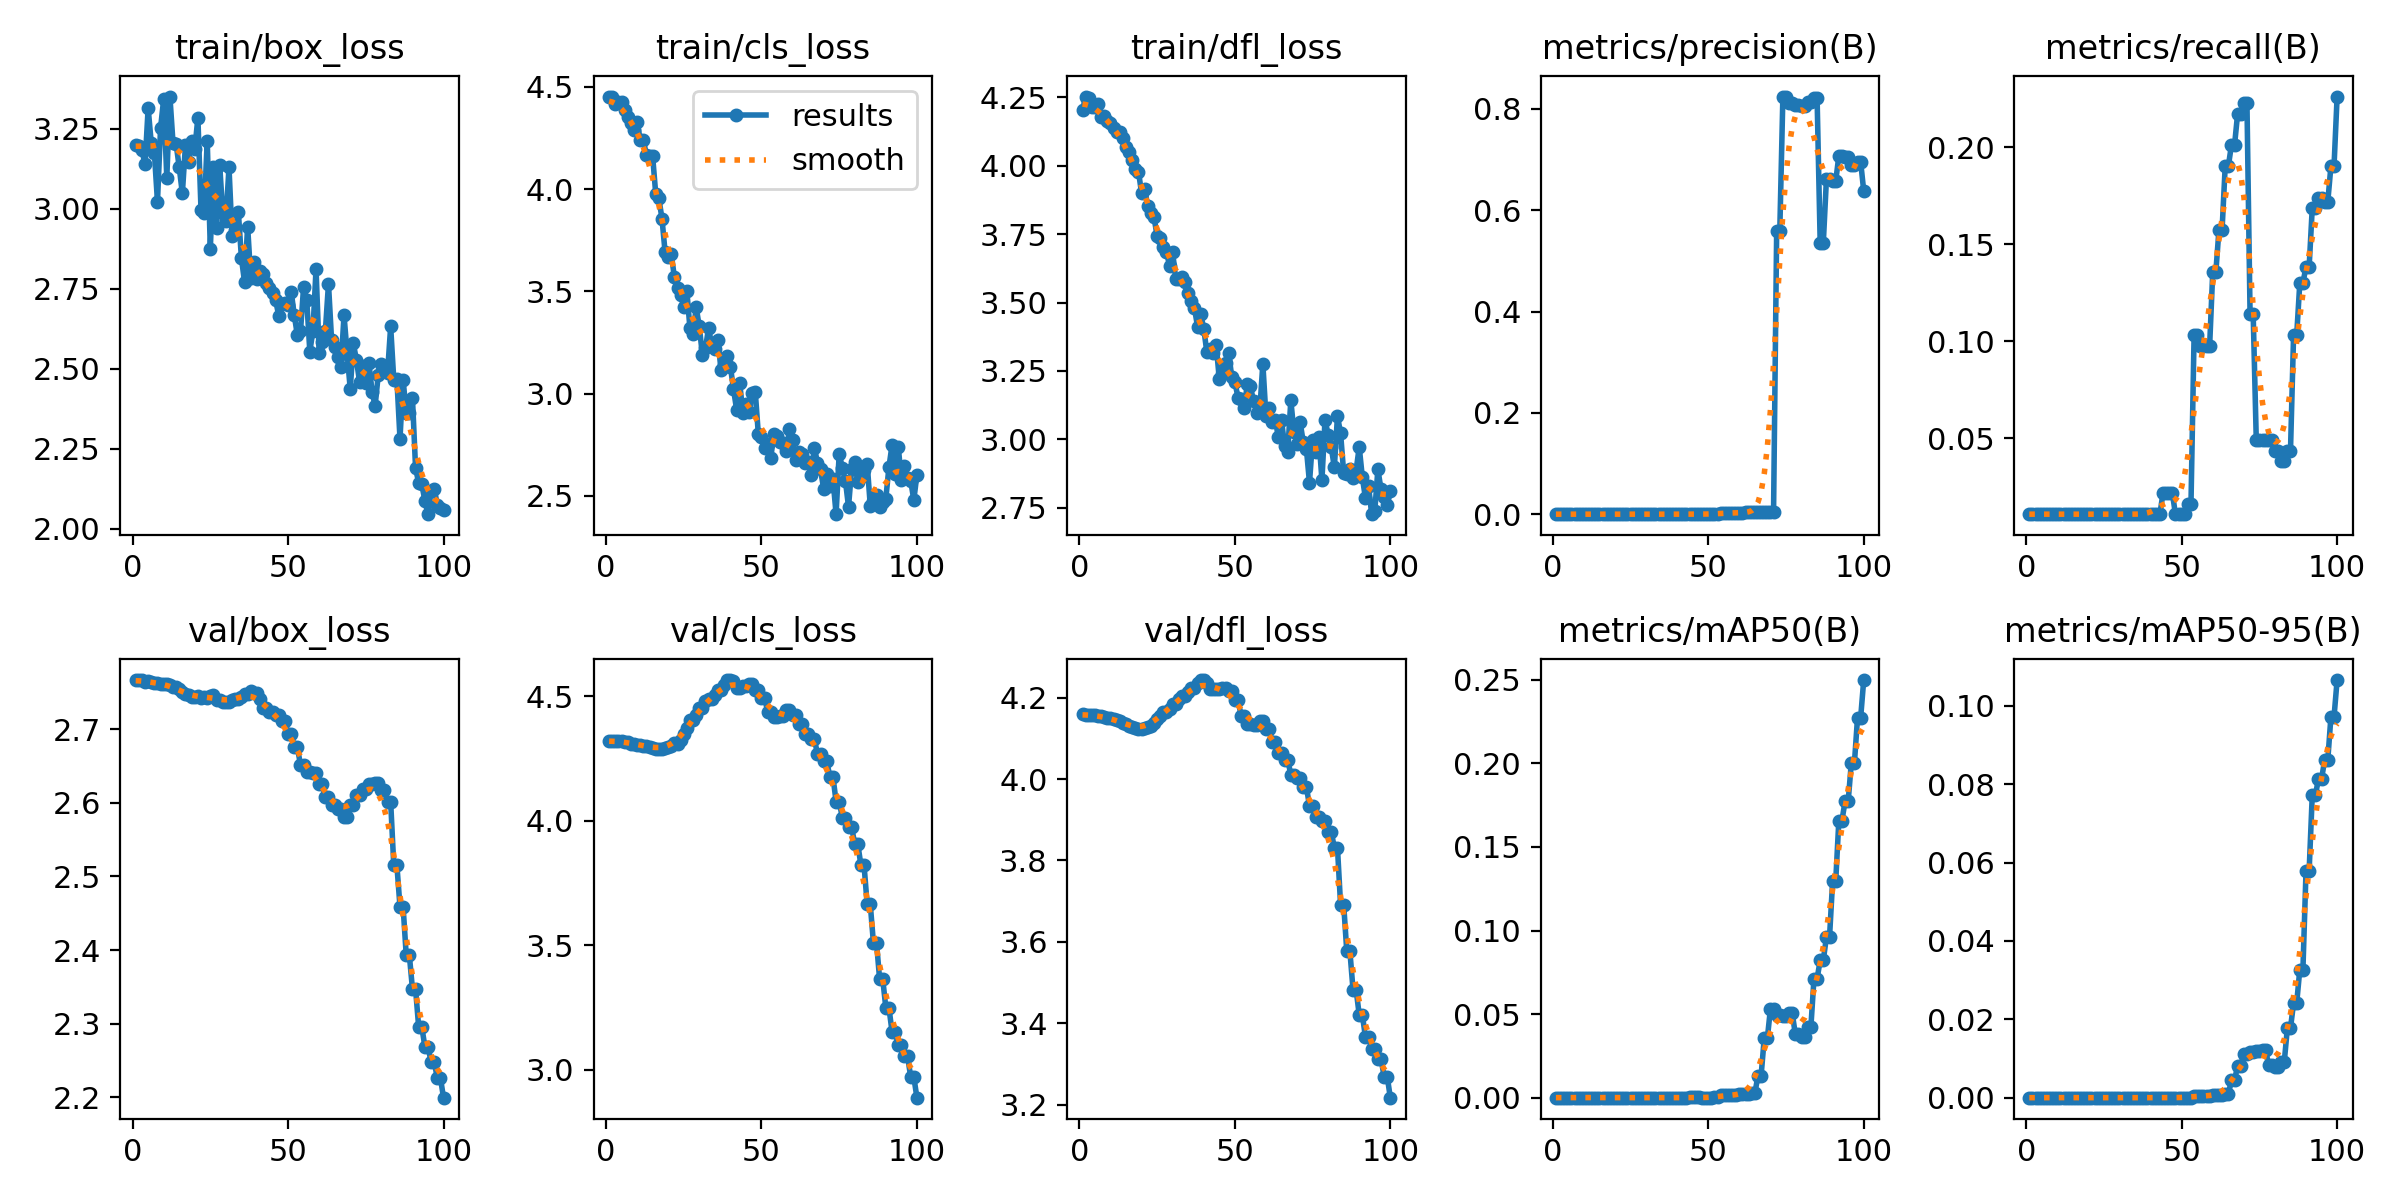

Data behind this chart, as committed beside it:
epoch, train/box_loss, train/cls_loss, train/dfl_loss, metrics/precision(B), metrics/recall(B), metrics/mAP50(B), metrics/mAP50-95(B), val/box_loss, val/cls_loss, val/dfl_loss, lr/pg0, lr/pg1, lr/pg2
1, 3.199, 4.449, 4.202, 0.00018, 0.01087, 9e-05, 1e-05, 2.767, 4.321, 4.159, 1.25e-05, 1.25e-05, 1.25e-05
2, 3.197, 4.453, 4.253, 0.00018, 0.01087, 0.0001, 1e-05, 2.767, 4.321, 4.158, 3.7129e-05, 3.7129e-05, 3.7129e-05
3, 3.183, 4.416, 4.249, 0.00018, 0.01087, 0.00012, 1e-05, 2.766, 4.318, 4.158, 6.1263e-05, 6.1263e-05, 6.1263e-05
4, 3.139, 4.427, 4.215, 0.00018, 0.01087, 0.00013, 1e-05, 2.765, 4.319, 4.157, 8.4901e-05, 8.4901e-05, 8.4901e-05
5, 3.315, 4.427, 4.213, 0.00018, 0.01087, 0.00018, 2e-05, 2.765, 4.318, 4.157, 0.000108, 0.000108, 0.000108
6, 3.205, 4.389, 4.224, 0.00018, 0.01087, 0.00012, 1e-05, 2.764, 4.315, 4.155, 0.0001307, 0.0001307, 0.0001307
7, 3.176, 4.356, 4.176, 0.00018, 0.01087, 0.00013, 1e-05, 2.763, 4.314, 4.154, 0.0001529, 0.0001529, 0.0001529
8, 3.022, 4.326, 4.18, 0.00018, 0.01087, 0.00012, 1e-05, 2.762, 4.309, 4.152, 0.0001745, 0.0001745, 0.0001745
9, 3.254, 4.287, 4.162, 0.00018, 0.01087, 0.00013, 3e-05, 2.762, 4.31, 4.151, 0.0001957, 0.0001957, 0.0001957
10, 3.343, 4.33, 4.155, 0.00018, 0.01087, 0.00012, 1e-05, 2.761, 4.305, 4.149, 0.0002163, 0.0002163, 0.0002163
11, 3.097, 4.241, 4.139, 0.00018, 0.01087, 0.00015, 3e-05, 2.761, 4.306, 4.147, 0.0002365, 0.0002365, 0.0002365
12, 3.351, 4.242, 4.124, 0.00019, 0.01087, 0.00018, 2e-05, 2.76, 4.301, 4.144, 0.0002562, 0.0002562, 0.0002562
13, 3.206, 4.168, 4.122, 0.00018, 0.01087, 0.00018, 4e-05, 2.757, 4.298, 4.141, 0.0002754, 0.0002754, 0.0002754
14, 3.203, 4.163, 4.103, 0.00019, 0.01087, 0.00017, 3e-05, 2.757, 4.295, 4.138, 0.0002941, 0.0002941, 0.0002941
15, 3.13, 4.161, 4.068, 0.00019, 0.01087, 0.00017, 3e-05, 2.754, 4.291, 4.135, 0.0003123, 0.0003123, 0.0003123
16, 3.048, 3.977, 4.049, 0.00019, 0.01087, 0.00011, 1e-05, 2.75, 4.29, 4.131, 0.00033, 0.00033, 0.00033
17, 3.199, 3.955, 4.022, 0.00018, 0.01087, 0.00013, 1e-05, 2.747, 4.288, 4.128, 0.0003472, 0.0003472, 0.0003472
18, 3.148, 3.857, 3.988, 0.00019, 0.01087, 0.00012, 1e-05, 2.746, 4.287, 4.124, 0.0003639, 0.0003639, 0.0003639
19, 3.211, 3.693, 3.978, 0.00018, 0.01087, 0.00013, 1e-05, 2.744, 4.29, 4.123, 0.0003801, 0.0003801, 0.0003801
20, 3.187, 3.668, 3.9, 0.00018, 0.01087, 0.00012, 1e-05, 2.744, 4.295, 4.123, 0.0003958, 0.0003958, 0.0003958
21, 3.285, 3.683, 3.913, 0.00018, 0.01087, 0.00012, 1e-05, 2.745, 4.301, 4.126, 0.000411, 0.000411, 0.000411
22, 2.997, 3.569, 3.852, 0.00018, 0.01087, 0.00012, 1e-05, 2.743, 4.31, 4.128, 0.0004258, 0.0004258, 0.0004258
23, 2.989, 3.516, 3.827, 0.00018, 0.01087, 0.00012, 1e-05, 2.743, 4.308, 4.131, 0.00044, 0.00044, 0.00044
24, 3.213, 3.484, 3.813, 0.00019, 0.01087, 0.00011, 1e-05, 2.743, 4.325, 4.138, 0.0004537, 0.0004537, 0.0004537
25, 2.876, 3.425, 3.741, 0.00019, 0.01087, 0.00011, 1e-05, 2.745, 4.349, 4.149, 0.000467, 0.000467, 0.000467
26, 3.132, 3.503, 3.735, 0.00019, 0.01087, 0.00011, 1e-05, 2.746, 4.371, 4.156, 0.0004797, 0.0004797, 0.0004797
27, 2.94, 3.319, 3.705, 0.00019, 0.01087, 0.00011, 1e-05, 2.74, 4.403, 4.165, 0.000492, 0.000492, 0.000492
28, 3.138, 3.291, 3.687, 0.00019, 0.01087, 0.00011, 1e-05, 2.74, 4.403, 4.165, 0.0005037, 0.0005037, 0.0005037
29, 2.986, 3.422, 3.633, 0.00019, 0.01087, 0.00011, 1e-05, 2.738, 4.426, 4.173, 0.000515, 0.000515, 0.000515
30, 2.963, 3.329, 3.683, 0.00019, 0.01087, 0.00011, 1e-05, 2.737, 4.452, 4.185, 0.0005258, 0.0005258, 0.0005258
31, 3.13, 3.19, 3.585, 0.00019, 0.01087, 0.00011, 1e-05, 2.737, 4.452, 4.185, 0.000536, 0.000536, 0.000536
32, 2.914, 3.222, 3.586, 0.00019, 0.01087, 0.0001, 1e-05, 2.739, 4.48, 4.197, 0.0005458, 0.0005458, 0.0005458
33, 2.933, 3.324, 3.594, 0.00019, 0.01087, 0.00012, 1e-05, 2.74, 4.49, 4.204, 0.0005551, 0.0005551, 0.0005551
34, 2.991, 3.234, 3.574, 0.00019, 0.01087, 0.00012, 1e-05, 2.74, 4.49, 4.204, 0.0005639, 0.0005639, 0.0005639
35, 2.846, 3.218, 3.536, 0.00019, 0.01087, 0.00011, 1e-05, 2.744, 4.504, 4.213, 0.0005722, 0.0005722, 0.0005722
36, 2.772, 3.262, 3.507, 0.00019, 0.01087, 0.00012, 1e-05, 2.748, 4.523, 4.223, 0.00058, 0.00058, 0.00058
37, 2.945, 3.115, 3.48, 0.00019, 0.01087, 0.00012, 1e-05, 2.748, 4.523, 4.223, 0.0005873, 0.0005873, 0.0005873
38, 2.784, 3.142, 3.412, 0.00019, 0.01087, 0.00012, 1e-05, 2.752, 4.544, 4.235, 0.0005941, 0.0005941, 0.0005941
39, 2.835, 3.183, 3.458, 0.00019, 0.01087, 0.00011, 1e-05, 2.749, 4.564, 4.243, 0.0006004, 0.0006004, 0.0006004
40, 2.78, 3.133, 3.405, 0.00019, 0.01087, 0.00011, 1e-05, 2.749, 4.564, 4.243, 0.0006062, 0.0006062, 0.0006062
41, 2.806, 3.024, 3.318, 0.00019, 0.01087, 0.0001, 1e-05, 2.741, 4.559, 4.237, 0.0006115, 0.0006115, 0.0006115
42, 2.796, 2.923, 3.332, 0.00019, 0.01087, 0.0001, 1e-05, 2.73, 4.534, 4.221, 0.0006164, 0.0006164, 0.0006164
43, 2.767, 3.054, 3.317, 0.00019, 0.01087, 0.0001, 1e-05, 2.73, 4.534, 4.221, 0.0006207, 0.0006207, 0.0006207
44, 2.751, 2.908, 3.344, 0.00038, 0.02174, 0.00021, 3e-05, 2.723, 4.543, 4.221, 0.0006245, 0.0006245, 0.0006245
45, 2.735, 2.95, 3.22, 0.00038, 0.02174, 0.00021, 3e-05, 2.723, 4.543, 4.221, 0.0006279, 0.0006279, 0.0006279
46, 2.715, 2.908, 3.241, 0.00038, 0.02174, 0.00021, 3e-05, 2.719, 4.548, 4.223, 0.0006307, 0.0006307, 0.0006307
47, 2.666, 3.005, 3.28, 0.00038, 0.02174, 0.00021, 3e-05, 2.719, 4.548, 4.223, 0.0006331, 0.0006331, 0.0006331
48, 2.704, 3.011, 3.315, 0.00019, 0.01087, 0.0001, 1e-05, 2.711, 4.525, 4.216, 0.000635, 0.000635, 0.000635
49, 2.705, 2.802, 3.229, 0.00019, 0.01087, 0.0001, 1e-05, 2.711, 4.525, 4.216, 0.0006363, 0.0006363, 0.0006363
50, 2.701, 2.791, 3.211, 0.00019, 0.01087, 0.0001, 1e-05, 2.694, 4.493, 4.195, 0.0006372, 0.0006372, 0.0006372
51, 2.741, 2.732, 3.153, 0.00019, 0.01087, 0.0001, 1e-05, 2.694, 4.493, 4.195, 0.0006312, 0.0006312, 0.0006312
52, 2.667, 2.753, 3.146, 0.00038, 0.0163, 0.0002, 2e-05, 2.675, 4.438, 4.156, 0.0006312, 0.0006312, 0.0006312
53, 2.604, 2.687, 3.114, 0.00038, 0.0163, 0.0002, 2e-05, 2.675, 4.438, 4.156, 0.0006189, 0.0006189, 0.0006189
54, 2.617, 2.804, 3.202, 0.00256, 0.1033, 0.00155, 0.00049, 2.651, 4.417, 4.135, 0.0006065, 0.0006065, 0.0006065
55, 2.756, 2.795, 3.193, 0.00256, 0.1033, 0.00155, 0.00049, 2.651, 4.417, 4.135, 0.0005941, 0.0005941, 0.0005941
56, 2.716, 2.764, 3.141, 0.00242, 0.09783, 0.00145, 0.00044, 2.642, 4.42, 4.133, 0.0005818, 0.0005818, 0.0005818
57, 2.554, 2.757, 3.097, 0.00242, 0.09783, 0.00145, 0.00044, 2.642, 4.42, 4.133, 0.0005694, 0.0005694, 0.0005694
58, 2.619, 2.719, 3.104, 0.00245, 0.09783, 0.00146, 0.0004, 2.641, 4.444, 4.144, 0.000557, 0.000557, 0.000557
59, 2.812, 2.826, 3.277, 0.00245, 0.09783, 0.00146, 0.0004, 2.641, 4.444, 4.144, 0.0005446, 0.0005446, 0.0005446
60, 2.551, 2.772, 3.084, 0.00323, 0.1359, 0.00206, 0.00058, 2.626, 4.423, 4.123, 0.0005322, 0.0005322, 0.0005322
... 40 more rows
